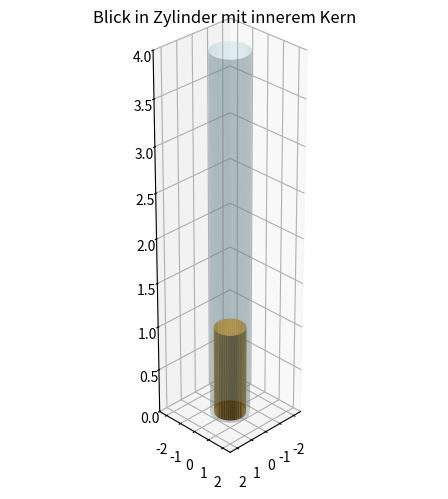

This figure's Python source:
import numpy as np
import matplotlib.pyplot as plt
from mpl_toolkits.mplot3d import Axes3D

def zylinder(radius, hoehe, z_offset=0, aufloesung=50):
    """Erzeugt die Koordinaten für die Mantelfläche eines Zylinders."""
    theta = np.linspace(0, 2 * np.pi, aufloesung)
    z = np.linspace(z_offset, z_offset + hoehe, 2)
    theta, z = np.meshgrid(theta, z)
    x = radius * np.cos(theta)
    y = radius * np.sin(theta)
    return x, y, z

# Großer Zylinder (transparent)
groß_radius = 1
groß_hoehe = 4
x1, y1, z1 = zylinder(groß_radius, groß_hoehe)

# Kleiner Zylinder (undurchsichtig)
klein_radius = 0.8
klein_hoehe = groß_hoehe / 4
x2, y2, z2 = zylinder(klein_radius, klein_hoehe)

# Plot vorbereiten
fig = plt.figure()
ax = fig.add_subplot(111, projection='3d')

# Großer Zylinder (halbtransparent, keine Kanten)
ax.plot_surface(x1, y1, z1, color='lightblue', alpha=0.3, edgecolor='none')

# Kleiner Zylinder (blickdicht, keine Kanten)
ax.plot_surface(x2, y2, z2, color='orange', alpha=1.0, edgecolor='none')

# Ansicht & Achsen
ax.set_xlim([-2.5, 2.5])
ax.set_ylim([-2.5, 2.5])
ax.set_zlim([0, groß_hoehe])
ax.view_init(elev=30, azim=45)

ax.set_box_aspect([1, 1, groß_hoehe / groß_radius])  # Schönes Seitenverhältnis
ax.set_title("Blick in Zylinder mit innerem Kern")

plt.tight_layout()
plt.show()
